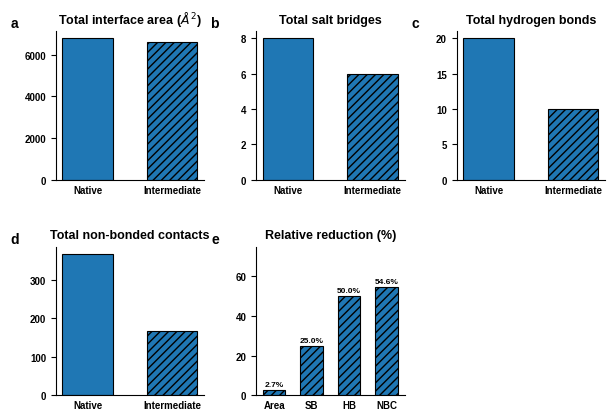

The matplotlib source for this figure: (Note: this script raises an exception after producing the figure.)
#!/usr/bin/env python3
"""Generate the publication-style BC-HI inter-subunit interface summary figure.

The numerical values are precomputed measurements used for the manuscript
figure; this script does not calculate interface properties from coordinates.
"""
from __future__ import annotations
import matplotlib.pyplot as plt

plt.rcParams.update({
    "font.family": "sans-serif",
    "font.sans-serif": ["Arial", "Liberation Sans"],
    "font.size": 8,
    "axes.titlesize": 9,
    "axes.labelsize": 8,
    "xtick.labelsize": 7,
    "ytick.labelsize": 7,
    "legend.fontsize": 7,
    "axes.linewidth": 0.8,
    "lines.linewidth": 1.0,
    "figure.dpi": 600,
})

# Native structure: 4FTB / ugf2
native = [
    (1717 + 1669) + (1722 + 1666),  # interface area (Å²)
    4 + 4,                           # salt bridges
    10 + 10,                         # hydrogen bonds
    184 + 184,                       # non-bonded contacts
]

# Early-disassembly intermediate: 9LZL / uge6
intermediate = [
    (1652 + 1649) + (1649 + 1638),  # interface area (Å²)
    3 + 3,                           # salt bridges
    5 + 5,                           # hydrogen bonds
    87 + 80,                         # non-bonded contacts
]

relative_reduction = [
    (n - i) / n * 100.0 for n, i in zip(native, intermediate)
]


def create_figure(output: str = "Nature_Style_BCHI_Summed_BW.png") -> None:
    """Create and save the BC-HI interface summary figure."""
    fig = plt.figure(figsize=(180 / 25.4, 120 / 25.4))
    gs = fig.add_gridspec(2, 3, wspace=0.35, hspace=0.45)

    panel_labels = ["a", "b", "c", "d", "e"]
    titles = [
        r"Total interface area ($\AA^2$)",
        "Total salt bridges",
        "Total hydrogen bonds",
        "Total non-bonded contacts",
        "Relative reduction (%)",
    ]

    for i in range(5):
        row, col = divmod(i, 3)
        ax = fig.add_subplot(gs[row, col])

        if i < 4:
            bars = ax.bar(
                ["Native", "Intermediate"],
                [native[i], intermediate[i]],
                width=0.6,
                edgecolor="black",
                linewidth=0.8,
            )
            bars[1].set_hatch("////")
        else:
            bars = ax.bar(
                ["Area", "SB", "HB", "NBC"],
                relative_reduction,
                width=0.6,
                edgecolor="black",
                linewidth=0.8,
                hatch="////",
            )
            ax.set_ylim(0, 75)
            for bar in bars:
                h = bar.get_height()
                ax.text(bar.get_x() + bar.get_width() / 2, h + 2,
                        f"{h:.1f}%", ha="center", fontsize=6, fontweight="bold")

        ax.set_title(titles[i], fontweight="bold")
        ax.spines[["top", "right"]].set_visible(False)
        ax.tick_params(axis="x", length=0)
        for tick in ax.get_xticklabels() + ax.get_yticklabels():
            tick.set_fontweight("bold")
        ax.text(-0.25, 1.1, panel_labels[i], transform=ax.transAxes,
                fontsize=10, fontweight="bold", va="top", ha="right")

    axes = fig.axes
    axes[5].axis("off")
    fig.tight_layout(rect=[0, 0, 1, 0.95])
    fig.savefig(output, bbox_inches="tight")
    plt.close(fig)
    print(f"Figure saved to {output}")


if __name__ == "__main__":
    create_figure()
